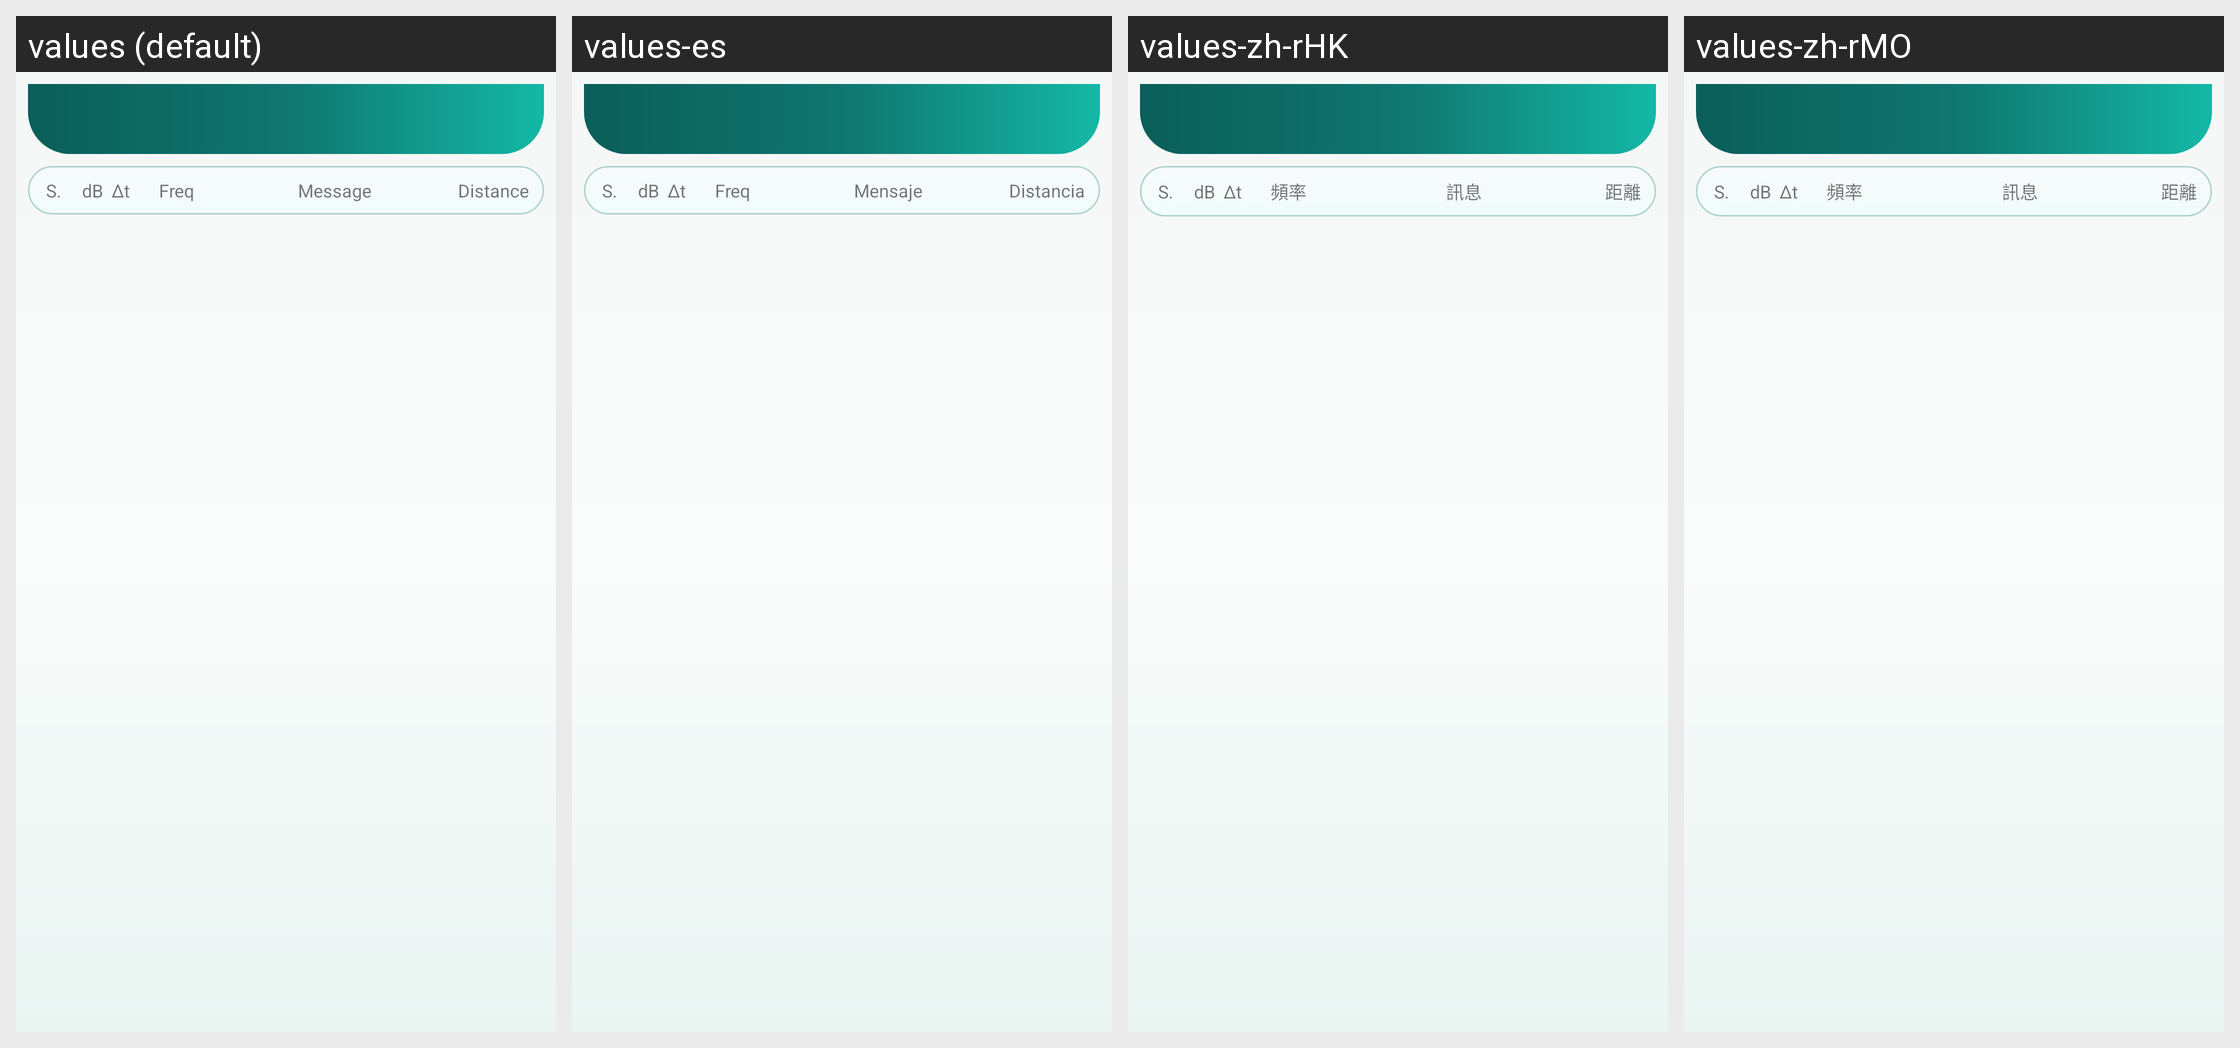

The same Android screen rendered under several of its app's locales, left to right. List the strings drawn on it with the default value and each locale's translation.
Android screen res/layout/fragment_calling_list.xml rendered under 4 locales, left to right: values (default), values-es, values-zh-rHK, values-zh-rMO. Device: Nexus 5 (rendered at 1080×1920; each locale shown at half size, 540×960, under a caption strip naming it); theme Theme.Ft8CN.
Other locales in the repository, not shown: values-el, values-ja, values-zh-rCN, values-zh-rTW.
Strings drawn on this screen, with the default value and each locale's value (text and hints the layout hard-codes, and strings that could not be matched under every locale, appear in the picture but are not listed):

message
  values: Message
  values-es: Mensaje
  values-zh-rHK: 訊息
  values-zh-rMO: 訊息

db
  values: dB
  values-es: dB
  values-zh-rHK: dB
  values-zh-rMO: dB

dt
  values: Δt
  values-es: Δt
  values-zh-rHK: Δt
  values-zh-rMO: Δt

freq
  values: Freq
  values-es: Freq
  values-zh-rHK: 頻率
  values-zh-rMO: 頻率

dist
  values: Distance
  values-es: Distancia
  values-zh-rHK: 距離
  values-zh-rMO: 距離

sequence
  values: S.
  values-es: S.
  values-zh-rHK: S.
  values-zh-rMO: S.
